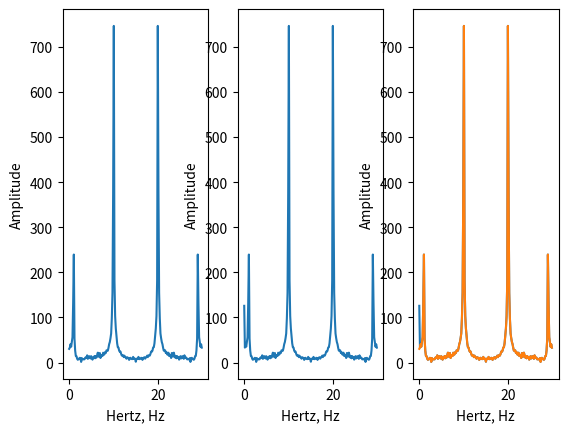

Python code for this plot:
import matplotlib.pyplot
import numpy


def fourier_transform(lst):
    k = 0
    n = 0
    fourier_series = [0] * (len(lst))
    while k < len(lst):
        res = 0
        while n < len(lst):
            res += lst[n]*numpy.exp(2*numpy.pi*(-1)*k*n*1j/len(lst))
            n += 1
        fourier_series[k] = round(res.real, 2)+round(res.imag, 2) * 1j
        n = 0
        k += 1
    return fourier_series


def main():
    lst = [0, numpy.pi]

    user_fourier = fourier_transform(numpy.cos(lst))
    numpy_fourier = numpy.fft.fft(numpy.cos(lst))

    for i in range(len(user_fourier)):
        assert numpy_fourier.flat[i] == user_fourier[i]

    #plot of a transformation
    y = [0.0] * 200
    td = 1/30
    fd = 1 / td
    w = 1
    for i in range(len(y)):
        y[i] = i * td

    four_list = [0.0] * 200

    rand_arr = numpy.random.sample(200)

    f_func = [0.0] * 200
    s_func = [0.0] * 200
    for i in range(200):
        four_list[i] = 3 * numpy.sin(2*numpy.pi*w*i*td) + 9 * numpy.sin(2*numpy.pi*10*i*td)
        f_func[i] = numpy.sin(2*numpy.pi*w*i*td)
        s_func[i] = numpy.cos(2*numpy.pi*(12+w)*i*td)

    four_list_copy = four_list.copy()
    four_list = fourier_transform(four_list+rand_arr-numpy.mean(rand_arr))
    four_without_noise = fourier_transform(four_list_copy + rand_arr)
    ampl_four_list = [0.0] * 200
    for i in range(200):
        ampl_four_list[i] = abs(four_list[i])


    z = [0.0] * 200
    for i in range(len(y)):
        z[i] = i / (td * len(y))
    matplotlib.pyplot.subplot(131)
    matplotlib.pyplot.plot(z, ampl_four_list)
    matplotlib.pyplot.xlabel('Hertz, Hz')
    matplotlib.pyplot.ylabel('Amplitude')
    matplotlib.pyplot.subplot(132)
    matplotlib.pyplot.plot(z, numpy.abs(four_without_noise))
    matplotlib.pyplot.xlabel('Hertz, Hz')
    matplotlib.pyplot.ylabel('Amplitude')
    matplotlib.pyplot.subplot(133)
    matplotlib.pyplot.plot(z, numpy.abs(four_without_noise))
    matplotlib.pyplot.plot(z, ampl_four_list)
    matplotlib.pyplot.xlabel('Hertz, Hz')
    matplotlib.pyplot.ylabel('Amplitude')
    matplotlib.pyplot.show()


if __name__ == "__main__":
    main()
